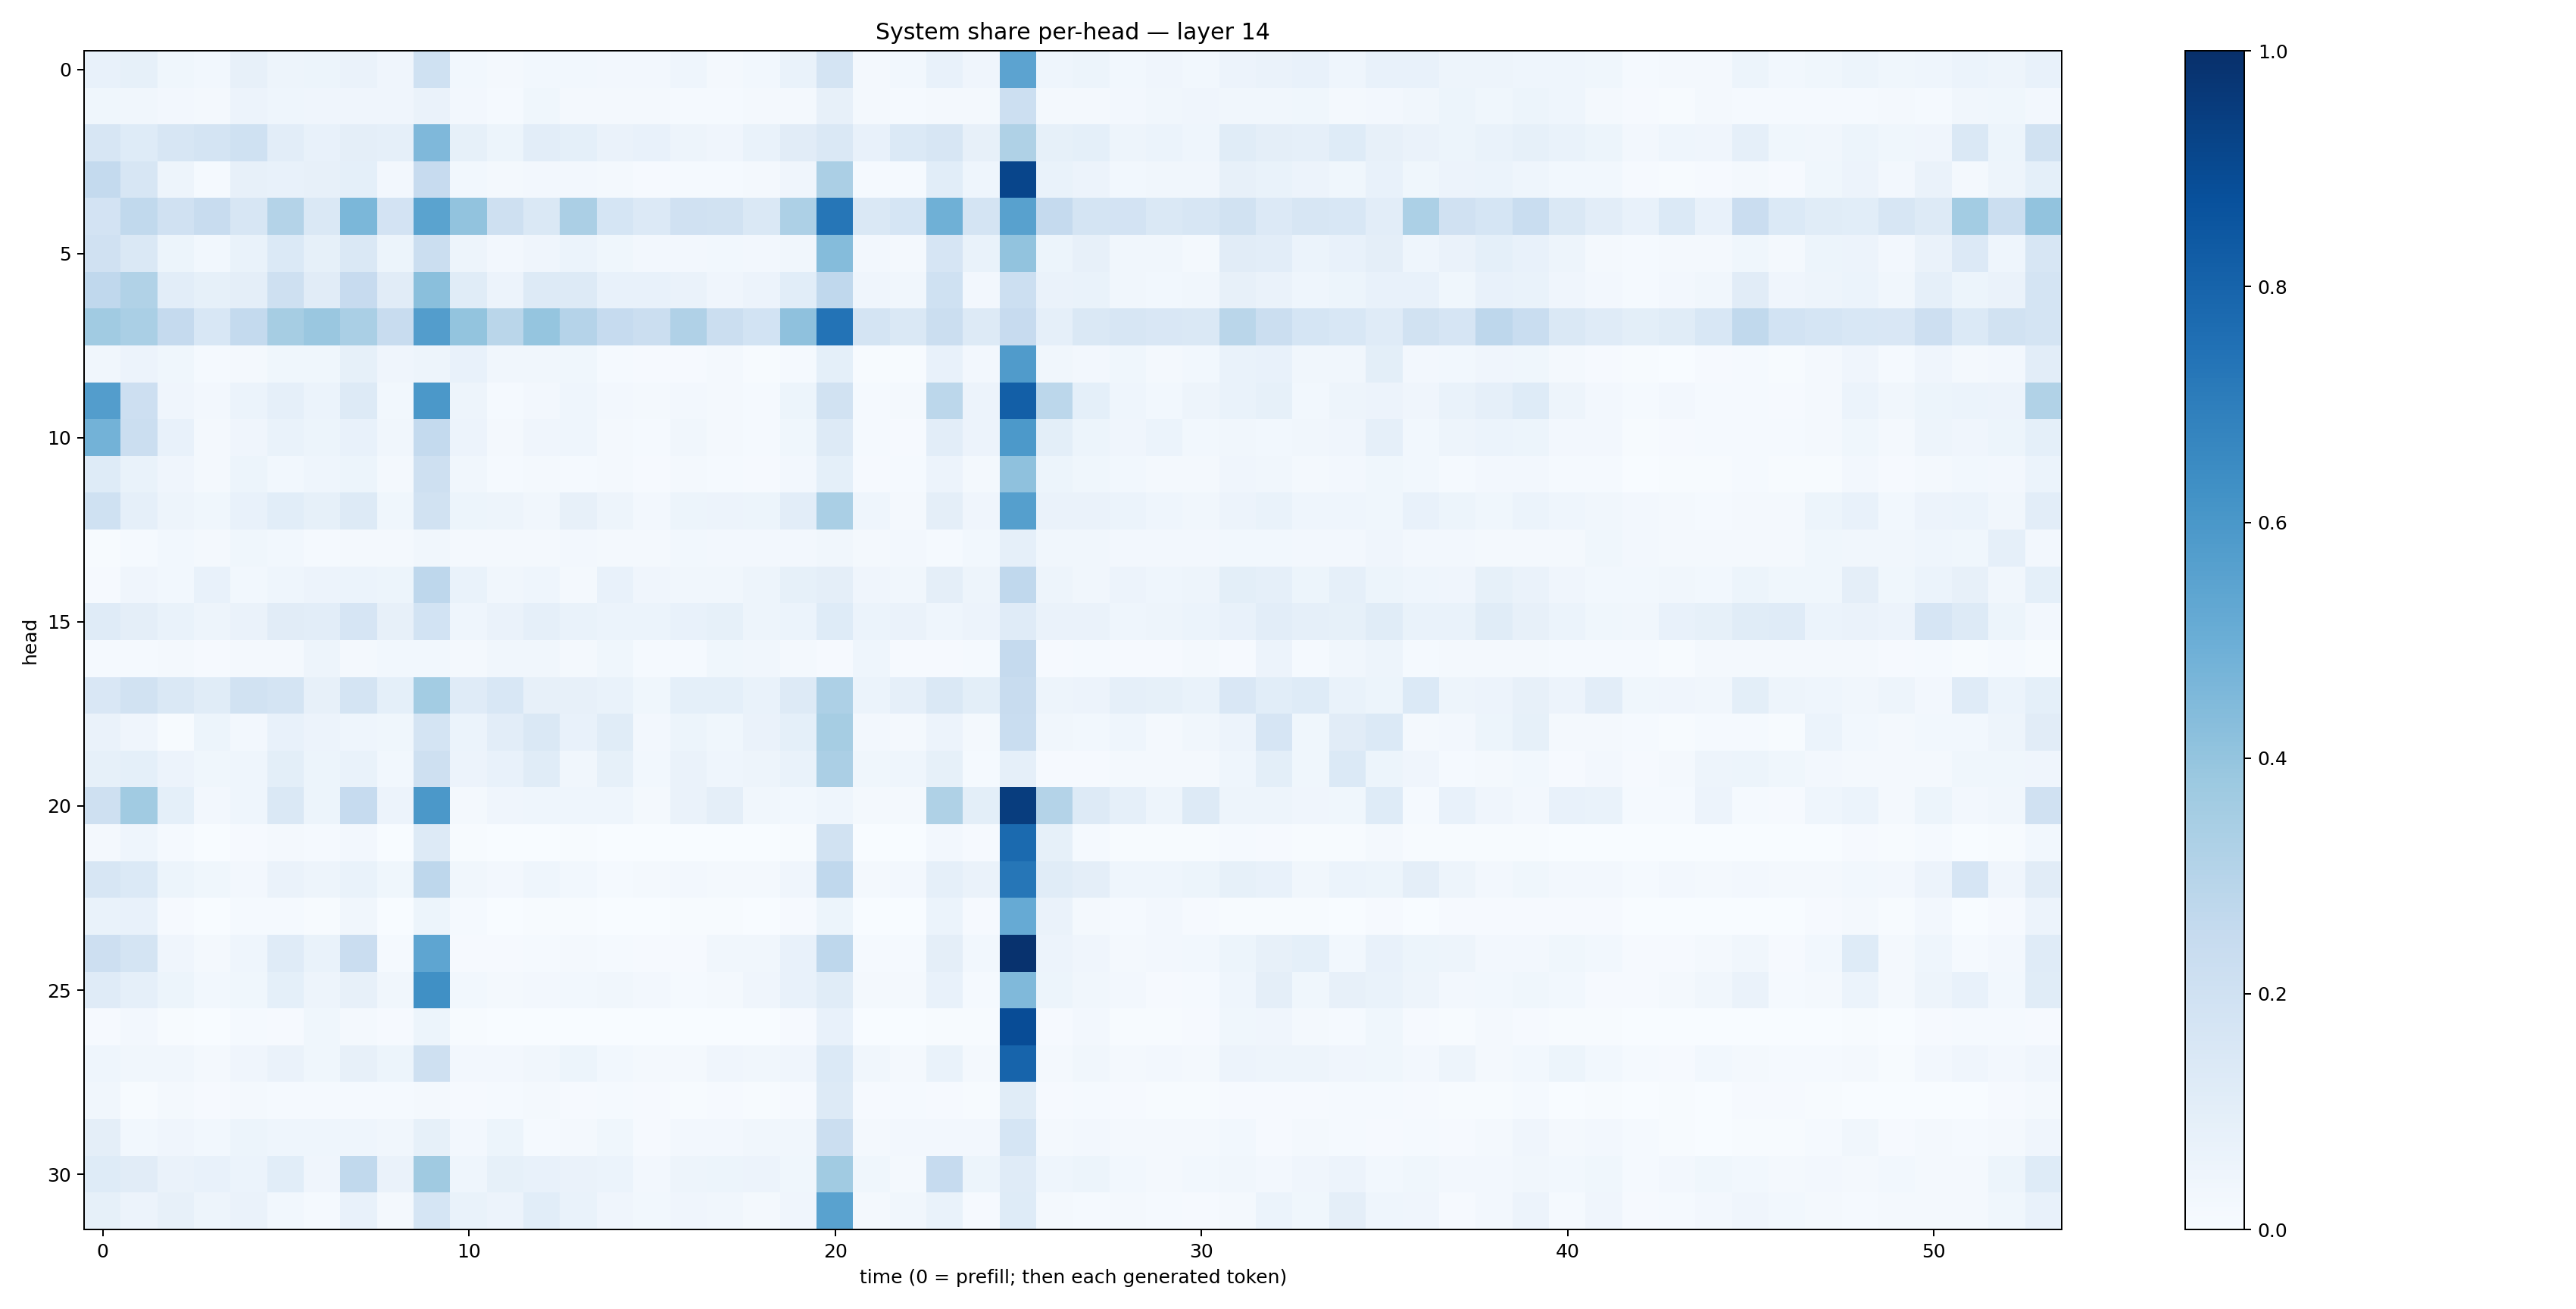

The data file committed next to this chart (first rows):
0.076996796, 0.085176915, 0.038362537, 0.02943328, 0.078700885, 0.04988952, 0.050915353, 0.06297367, 0.040440876, 0.20174807, 0.029227404, 0.017121552, 0.029184237, 0.028756615, 0.023897903, 0.02594347, 0.044281963, 0.021715803, 0.02761848, 0.06843287, 0.1766671, 0.02071216, 0.027616816, 0.07444098
0.03677, 0.03387, 0.02725, 0.01953, 0.05608, 0.04622, 0.04273, 0.04001, 0.04147, 0.063, 0.02539, 0.01387, 0.03557, 0.01741, 0.0195, 0.01812, 0.01257, 0.01355, 0.02146, 0.02251, 0.08084, 0.01912, 0.01376, 0.02289
0.161, 0.1243, 0.158, 0.1785, 0.2031, 0.1038, 0.07618, 0.09696, 0.08633, 0.4501, 0.08592, 0.05193, 0.1024, 0.09209, 0.06578, 0.0712, 0.04796, 0.04074, 0.06871, 0.1101, 0.1438, 0.07775, 0.1376, 0.1564
0.256, 0.1637, 0.04866, 0.0156, 0.08172, 0.07365, 0.08057, 0.09221, 0.02426, 0.245, 0.03022, 0.01764, 0.02367, 0.02603, 0.01651, 0.009797, 0.01217, 0.01437, 0.01652, 0.04187, 0.3333, 0.01514, 0.01332, 0.1064
0.1826, 0.265, 0.1957, 0.2358, 0.1635, 0.307, 0.1479, 0.459, 0.1829, 0.5495, 0.4026, 0.2084, 0.1443, 0.3322, 0.1707, 0.1359, 0.199, 0.1886, 0.1458, 0.3253, 0.7285, 0.1413, 0.1718, 0.491
0.199, 0.1418, 0.05129, 0.0283, 0.06724, 0.1396, 0.08248, 0.1455, 0.05344, 0.2203, 0.04984, 0.02583, 0.04131, 0.0589, 0.03689, 0.02558, 0.02416, 0.02899, 0.02403, 0.03476, 0.4362, 0.02631, 0.02003, 0.1655
0.2659, 0.3151, 0.1036, 0.08343, 0.09438, 0.2097, 0.1096, 0.2425, 0.111, 0.4223, 0.1164, 0.05802, 0.1273, 0.131, 0.07487, 0.0764, 0.06306, 0.0399, 0.0567, 0.1069, 0.2671, 0.04238, 0.03468, 0.2016
0.3646, 0.3362, 0.2529, 0.1552, 0.2544, 0.3502, 0.3861, 0.3398, 0.2411, 0.5705, 0.4019, 0.2866, 0.3983, 0.3034, 0.2474, 0.2242, 0.3164, 0.2245, 0.1841, 0.4124, 0.7387, 0.1773, 0.141, 0.2243
0.03172, 0.05533, 0.03696, 0.01271, 0.01988, 0.03855, 0.03658, 0.08574, 0.04237, 0.05032, 0.0733, 0.03331, 0.03453, 0.03623, 0.01342, 0.008102, 0.01167, 0.0157, 0.004307, 0.0135, 0.09303, 0.007453, 0.006653, 0.07582
0.5725, 0.2136, 0.03953, 0.02361, 0.05905, 0.08857, 0.06066, 0.1254, 0.02887, 0.5963, 0.04915, 0.01551, 0.02348, 0.04314, 0.02657, 0.01652, 0.02495, 0.01734, 0.01417, 0.05446, 0.1947, 0.01313, 0.02031, 0.2806
0.4788, 0.2247, 0.07678, 0.01896, 0.04243, 0.06769, 0.05175, 0.07801, 0.03371, 0.2541, 0.05522, 0.01929, 0.04285, 0.04366, 0.01854, 0.01336, 0.03483, 0.02066, 0.01203, 0.03815, 0.1298, 0.01517, 0.007878, 0.1049
0.1235, 0.06894, 0.04152, 0.01757, 0.05426, 0.02917, 0.04391, 0.05379, 0.02049, 0.2056, 0.03421, 0.01371, 0.019, 0.01185, 0.01999, 0.01109, 0.01966, 0.01295, 0.01062, 0.02382, 0.0899, 0.009029, 0.01201, 0.05791
0.2006, 0.08595, 0.04852, 0.03613, 0.07668, 0.1072, 0.08342, 0.1315, 0.03862, 0.1896, 0.05163, 0.04826, 0.03515, 0.08191, 0.04764, 0.02701, 0.0542, 0.05849, 0.05361, 0.1017, 0.3363, 0.04362, 0.01842, 0.09641
0.006513, 0.01377, 0.02998, 0.01925, 0.03871, 0.02943, 0.01423, 0.01758, 0.01988, 0.03243, 0.0159, 0.01731, 0.0212, 0.02636, 0.02269, 0.0223, 0.02918, 0.02678, 0.02484, 0.02369, 0.03375, 0.02181, 0.02597, 0.01262
0.01051, 0.04165, 0.03045, 0.07437, 0.03073, 0.04304, 0.05836, 0.06182, 0.05122, 0.2737, 0.06733, 0.03208, 0.04442, 0.02179, 0.0755, 0.04186, 0.03231, 0.03406, 0.04849, 0.08501, 0.09447, 0.04007, 0.0345, 0.09684
0.121, 0.09395, 0.06844, 0.04996, 0.06343, 0.1114, 0.1051, 0.1647, 0.07995, 0.1863, 0.04679, 0.06511, 0.08694, 0.06725, 0.06231, 0.06049, 0.07146, 0.08585, 0.04838, 0.0614, 0.1226, 0.06031, 0.06509, 0.046
0.01191, 0.01515, 0.01903, 0.01102, 0.0231, 0.02111, 0.04776, 0.01908, 0.03102, 0.0279, 0.02195, 0.0344, 0.03363, 0.02274, 0.03829, 0.01299, 0.01383, 0.03609, 0.03507, 0.01598, 0.007832, 0.04663, 0.01067, 0.009395
0.1501, 0.1922, 0.1428, 0.1172, 0.1949, 0.1748, 0.08032, 0.1757, 0.09348, 0.3576, 0.1205, 0.1562, 0.08158, 0.07948, 0.06889, 0.03828, 0.09234, 0.09101, 0.06991, 0.1273, 0.3248, 0.0601, 0.08891, 0.146
0.06525, 0.04168, 0.006184, 0.05083, 0.02367, 0.07138, 0.05597, 0.04588, 0.03541, 0.1766, 0.05953, 0.104, 0.1415, 0.07765, 0.1152, 0.0258, 0.05141, 0.03621, 0.06628, 0.09199, 0.3484, 0.02729, 0.02301, 0.05853
0.08206, 0.0905, 0.05833, 0.03878, 0.04431, 0.1001, 0.05161, 0.06963, 0.02949, 0.2048, 0.05771, 0.07266, 0.117, 0.03138, 0.08535, 0.02917, 0.06292, 0.04372, 0.04977, 0.06713, 0.3338, 0.03857, 0.04424, 0.08423
0.2036, 0.3663, 0.09069, 0.02633, 0.04401, 0.1433, 0.05308, 0.2479, 0.05822, 0.5961, 0.01582, 0.04145, 0.04437, 0.04574, 0.04354, 0.02083, 0.06596, 0.09383, 0.03202, 0.02875, 0.04448, 0.01804, 0.01886, 0.3228
0.02141, 0.04524, 0.01349, 0.001379, 0.009498, 0.01927, 0.01224, 0.02674, 0.003142, 0.1288, 0.005705, 0.00232, 0.0033, 0.00441, 0.001343, 0.0008665, 0.001326, 0.002349, 0.0009192, 0.006215, 0.1904, 0.0009063, 0.001104, 0.02647
0.157, 0.1375, 0.05221, 0.03844, 0.02551, 0.06354, 0.04916, 0.06729, 0.03611, 0.2746, 0.03165, 0.02695, 0.04389, 0.02839, 0.01329, 0.0193, 0.02425, 0.01933, 0.01803, 0.03915, 0.2658, 0.02046, 0.02579, 0.08954
0.06757, 0.07107, 0.008343, 0.002334, 0.01276, 0.01288, 0.004094, 0.03154, 0.003272, 0.05253, 0.01483, 0.002219, 0.007344, 0.005897, 0.002792, 0.001289, 0.005273, 0.003996, 0.001493, 0.0105, 0.05349, 0.001582, 0.003886, 0.06096
0.2132, 0.178, 0.04247, 0.01699, 0.04552, 0.1196, 0.06893, 0.2266, 0.01432, 0.5384, 0.008515, 0.01057, 0.01177, 0.01657, 0.01402, 0.008903, 0.01078, 0.0345, 0.03373, 0.076, 0.2748, 0.01466, 0.01212, 0.0973
0.1204, 0.08623, 0.05323, 0.02769, 0.03664, 0.09141, 0.04988, 0.07816, 0.03202, 0.6318, 0.02823, 0.01922, 0.02416, 0.02844, 0.03127, 0.02552, 0.01263, 0.0198, 0.04123, 0.07149, 0.1143, 0.02253, 0.01887, 0.07303
0.01079, 0.02605, 0.006159, 0.002695, 0.0128, 0.01131, 0.03546, 0.01706, 0.007948, 0.05371, 0.00579, 0.001913, 0.00387, 0.003862, 0.002112, 0.0009972, 0.001126, 0.003269, 0.003612, 0.009636, 0.07646, 0.002488, 0.001067, 0.006627
0.04555, 0.03388, 0.03288, 0.02005, 0.04117, 0.06448, 0.03812, 0.08151, 0.05444, 0.2046, 0.02407, 0.02708, 0.03135, 0.05295, 0.02887, 0.02008, 0.02217, 0.03962, 0.03209, 0.04163, 0.1387, 0.03438, 0.02239, 0.06891
0.03215, 0.006954, 0.01565, 0.009502, 0.0157, 0.01311, 0.01196, 0.01458, 0.01195, 0.01885, 0.008457, 0.01417, 0.02276, 0.008477, 0.01283, 0.01122, 0.007261, 0.008501, 0.005931, 0.0106, 0.1278, 0.008913, 0.01437, 0.01124
0.09539, 0.03069, 0.04145, 0.03069, 0.05376, 0.04298, 0.04397, 0.0464, 0.03369, 0.08433, 0.02671, 0.05385, 0.01327, 0.021, 0.03536, 0.011, 0.02452, 0.02445, 0.03357, 0.03229, 0.2216, 0.02174, 0.02704, 0.02351
0.1231, 0.1101, 0.06613, 0.07595, 0.05913, 0.1057, 0.04192, 0.2651, 0.06615, 0.3679, 0.04607, 0.08277, 0.07288, 0.06465, 0.05931, 0.027, 0.04799, 0.05267, 0.05714, 0.03619, 0.366, 0.03675, 0.0225, 0.2495
0.08456, 0.05541, 0.08191, 0.04701, 0.06283, 0.02742, 0.01295, 0.07265, 0.01939, 0.1681, 0.0702, 0.0551, 0.1064, 0.06963, 0.04265, 0.02867, 0.04163, 0.03301, 0.02268, 0.04113, 0.5542, 0.02139, 0.03424, 0.06821
